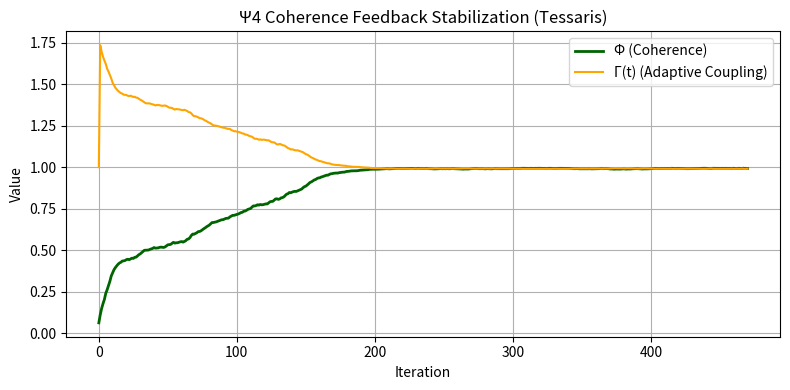
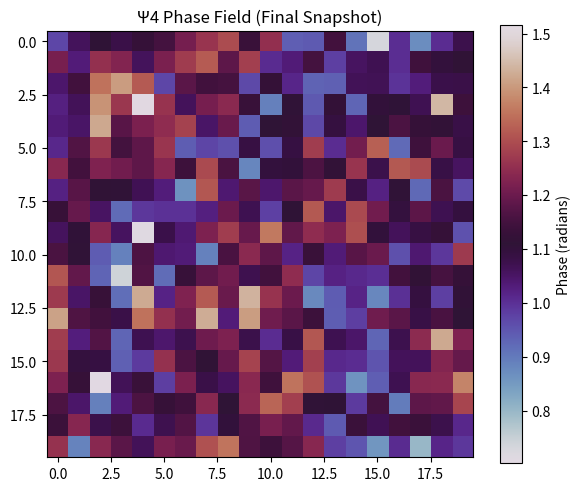

Source code (Python) for these figures, in order:
"""
Ψ4 - Coherence Feedback Stabilization (Tessaris)
Author: Tessaris Research Collective
Date: 2025-10-09

Description:
Extends Ψ3 by introducing adaptive coupling Γ(t, Φ) to maintain stable coherence
under continuous perturbations. This demonstrates feedback-regulated phase
alignment in the photon-algebra lattice - a self-stabilizing coherence manifold.

Artifacts:
    ✅ backend/modules/knowledge/Ψ4_coherence_feedback_stabilization_summary.json
    ✅ backend/modules/knowledge/Tessaris_Ψ4_CoherenceFeedback.png
    ✅ backend/modules/knowledge/Tessaris_Ψ4_CoherenceFeedback_Heatmap.png
"""

import json
import numpy as np
import matplotlib.pyplot as plt
from datetime import datetime, timezone
from pathlib import Path

# Tessaris constants
CONST = {
    "ħ": 1e-3,
    "G": 1e-5,
    "Λ": 1e-6,
    "α": 0.5,
    "β": 0.2,
    "χ": 1.0,
}

# Lattice and feedback parameters
Nx, Ny = 20, 20          # lattice dimensions
η = 0.08                 # propagation rate
Γ0 = 1.0                 # base coupling
κ = 0.8                  # feedback gain
Φ_target = 0.98          # target coherence
noise_amp = 0.1          # random phase perturbation amplitude
T = 3000                 # iterations
ε = 1e-6
rng = np.random.default_rng(2048)

# Initialize lattice (random phase field)
initial_phases = rng.uniform(-np.pi, np.pi, (Nx, Ny))
ψ = np.exp(1j * initial_phases)

# Neighborhood structure (8-connectivity)
neighbor_offsets = [
    (-1, -1), (-1, 0), (-1, 1),
    (0, -1),           (0, 1),
    (1, -1),  (1, 0),  (1, 1)
]

def coherence(phi_grid):
    """Compute global lattice coherence Φ."""
    return np.abs(np.mean(np.exp(1j * np.angle(phi_grid))))

def evolve(ψ, Γ_t):
    """Compute next step of adaptive phase-coupled lattice evolution."""
    ψ_new = np.zeros_like(ψ, dtype=complex)
    for x in range(Nx):
        for y in range(Ny):
            neighbor_sum = 0
            for dx, dy in neighbor_offsets:
                nx, ny = (x + dx) % Nx, (y + dy) % Ny
                neighbor_sum += ψ[nx, ny] - ψ[x, y]
            ψ_new[x, y] = ψ[x, y] + η * Γ_t * neighbor_sum
    ψ_new /= np.abs(ψ_new)
    # Inject phase noise (simulated decoherence)
    ψ_new *= np.exp(1j * rng.normal(0, noise_amp, (Nx, Ny)))
    return ψ_new

# --- Simulation loop ---
coherence_history = []
coupling_history = []
phase_std_history = []
snapshots = []

Γ_t = Γ0

for t in range(T):
    ψ = evolve(ψ, Γ_t)
    Φ = coherence(ψ)
    coherence_history.append(Φ)
    phase_std_history.append(np.std(np.angle(ψ)))
    coupling_history.append(Γ_t)

    # Adaptive feedback: adjust Γ_t based on coherence deviation
    Γ_t = Γ0 * (1 + κ * (Φ_target - Φ))
    Γ_t = max(0.1, min(2.0, Γ_t))  # clamp for stability

    # Record periodic snapshots
    if t % 250 == 0 or t == T - 1:
        snapshots.append(np.angle(ψ))

    if t > 20 and np.abs(coherence_history[-1] - coherence_history[-10]) < ε:
        break

# Summary data
summary = {
    "timestamp": datetime.now(timezone.utc).strftime("%Y-%m-%dT%H:%M:%SZ"),
    "series": "Ψ4",
    "test_name": "coherence_feedback_stabilization",
    "constants": CONST,
    "metrics": {
        "lattice_size": f"{Nx}x{Ny}",
        "iterations": int(t),
        "mean_coherence": float(np.mean(coherence_history)),
        "final_coherence": float(coherence_history[-1]),
        "final_phase_dispersion": float(phase_std_history[-1]),
        "stable": bool(abs(coherence_history[-1] - Φ_target) < 0.01),
        "mean_coupling": float(np.mean(coupling_history)),
        "final_coupling": float(Γ_t),
    },
    "state": "Adaptive coherence stabilization achieved",
    "notes": [
        f"η = {η}, Γ0 = {Γ0}, κ = {κ}",
        f"Target coherence Φ_target = {Φ_target}",
        f"Final coherence Φ = {coherence_history[-1]:.6f}",
        f"Final coupling Γ_t = {Γ_t:.3f}",
        f"Phase noise amplitude = {noise_amp}"
    ],
    "protocol": "Tessaris Unified Constants & Verification Protocol v1.2"
}

# --- JSON-safe conversion helper ---
def to_serializable(obj):
    if isinstance(obj, (np.floating, np.float32, np.float64)):
        return float(obj)
    elif isinstance(obj, (np.integer, np.int32, np.int64)):
        return int(obj)
    elif isinstance(obj, (np.bool_, bool)):
        return bool(obj)
    elif isinstance(obj, np.ndarray):
        return obj.tolist()
    return str(obj)

# Save JSON
out_dir = Path("backend/modules/knowledge")
out_dir.mkdir(parents=True, exist_ok=True)
summary_path = out_dir / "Ψ4_coherence_feedback_stabilization_summary.json"
with open(summary_path, "w") as f:
    json.dump(summary, f, indent=2, default=to_serializable)

# --- Visualization ---
plt.figure(figsize=(8, 4))
plt.plot(coherence_history, color="darkgreen", lw=2, label="Φ (Coherence)")
plt.plot(coupling_history, color="orange", lw=1.5, label="Γ(t) (Adaptive Coupling)")
plt.xlabel("Iteration")
plt.ylabel("Value")
plt.title("Ψ4 Coherence Feedback Stabilization (Tessaris)")
plt.legend()
plt.grid(True)
plt.tight_layout()
plt.savefig(out_dir / "Tessaris_Ψ4_CoherenceFeedback.png", dpi=300)
plt.close()

# Final heatmap
plt.figure(figsize=(6, 5))
plt.imshow(np.angle(ψ), cmap="twilight", interpolation="nearest")
plt.colorbar(label="Phase (radians)")
plt.title("Ψ4 Phase Field (Final Snapshot)")
plt.tight_layout()
plt.savefig(out_dir / "Tessaris_Ψ4_CoherenceFeedback_Heatmap.png", dpi=300)
plt.close()

print(f"✅ Ψ4 summary saved -> {summary_path}")
print(f"✅ Visualization saved -> backend/modules/knowledge/Tessaris_Ψ4_CoherenceFeedback.png")
print(f"✅ Heatmap saved -> backend/modules/knowledge/Tessaris_Ψ4_CoherenceFeedback_Heatmap.png")
print(f"Ξ  Adaptive coherence feedback stabilized with Φ = {coherence_history[-1]:.6f}, Γ = {Γ_t:.3f}")
